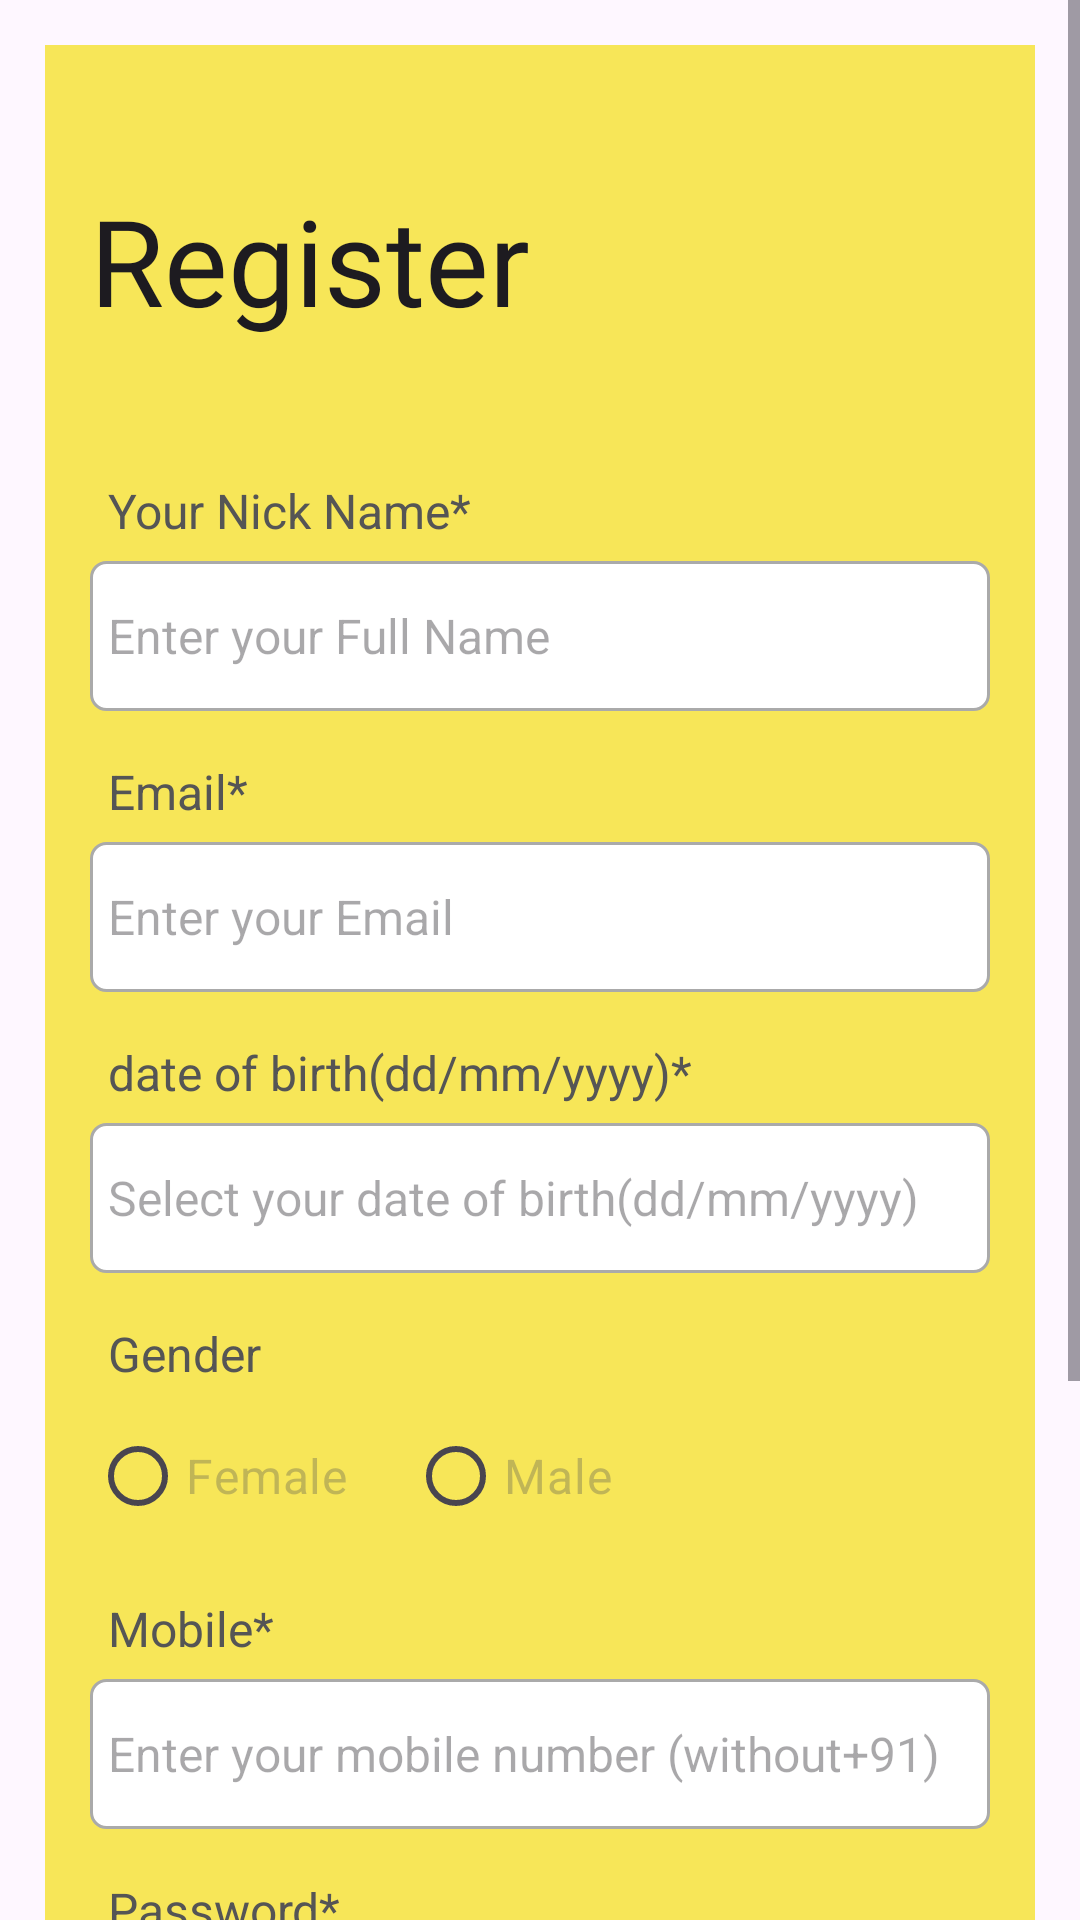

This screen was rendered from an Android layout file. Write that file and the resources it references.
<!-- AndroidManifest.xml: application theme Theme.Health -->
<!-- res/layout/activity_register.xml -->
<?xml version="1.0" encoding="utf-8"?>
<ScrollView xmlns:android="http://schemas.android.com/apk/res/android"
    xmlns:app="http://schemas.android.com/apk/res-auto"
    xmlns:tools="http://schemas.android.com/tools"
    android:layout_width="match_parent"
    android:layout_height="match_parent"
    tools:context=".Register"

    >
    <RelativeLayout
        android:layout_width="match_parent"
        android:layout_height="wrap_content"
        android:padding="15dp"
        android:layout_margin="15dp"
        android:background="@color/yellow">
        <TextView
            android:layout_width="250sp"
            android:layout_height="wrap_content"
            android:id="@+id/textView_register_head"
            android:layout_marginTop="30dp"
            android:layout_alignParentLeft="true"
            android:text="Register"

            android:fontFamily="@font/lemon"
            android:textSize="40sp"
            android:textAppearance="@style/TextAppearance.AppCompat.Headline"/>
        <TextView
            android:layout_width="match_parent"
            android:layout_height="wrap_content"
            android:id="@+id/textView_register_full_name"
            android:layout_below="@+id/textView_register_head"
            android:text="Your Nick Name*"
            android:textColor="#555555"
            android:padding="6dp"
            android:textSize="16sp"
            android:layout_marginTop="40dp"/>

        <EditText
            android:layout_width="match_parent"
            android:layout_height="50dp"
            android:id="@+id/editText_register_full_name"
            android:hint="Enter your Full Name"
            android:inputType="textPersonName"
            android:textSize="16sp"
            android:padding="6dp"
            android:layout_below="@+id/textView_register_full_name"
            android:background="@drawable/border"/>
        <TextView
            android:layout_width="match_parent"
            android:layout_height="wrap_content"
            android:id="@+id/textView_register_email"
            android:layout_below="@+id/editText_register_full_name"
            android:text="Email*"
            android:textColor="#555555"
            android:textSize="16sp"
            android:padding="6dp"
            android:layout_marginTop="10dp"/>

        <EditText
            android:layout_width="match_parent"
            android:layout_height="50dp"
            android:id="@+id/editText_register_email"
            android:hint="Enter your Email"
            android:inputType="textEmailAddress"
            android:textSize="16sp"
            android:padding="6dp"
            android:layout_below="@+id/textView_register_email"
            android:background="@drawable/border"/>
        <TextView
            android:layout_width="match_parent"
            android:layout_height="wrap_content"
            android:id="@+id/textView_register_dob"
            android:layout_below="@+id/editText_register_email"
            android:text="date of birth(dd/mm/yyyy)*"
            android:textColor="#555555"
            android:textSize="16sp"
            android:padding="6dp"
            android:layout_marginTop="10dp"/>

        <EditText
            android:layout_width="match_parent"
            android:layout_height="50dp"
            android:id="@+id/editText_register_dob"
            android:hint="Select your date of birth(dd/mm/yyyy)"
            android:focusable="false"
            android:inputType="date"
            android:textSize="16sp"
            android:padding="6dp"
            android:layout_below="@+id/textView_register_dob"
            android:background="@drawable/border"/>
        <TextView
            android:layout_width="match_parent"
            android:layout_height="wrap_content"
            android:id="@+id/textView_register_gender"
            android:layout_below="@+id/editText_register_dob"
            android:text="Gender"
            android:textColor="#555555"
            android:textSize="16sp"
            android:padding="6dp"
            android:layout_marginTop="10dp"/>

        <RadioGroup
            android:layout_width="match_parent"
            android:layout_height="wrap_content"
            android:orientation="horizontal"
            android:layout_below="@+id/textView_register_gender"
            android:id="@+id/radio_group_register_gender">
            <RadioButton
                android:layout_width="wrap_content"
                android:layout_height="wrap_content"
                android:id="@+id/radio_female"
                android:text="Female"
                android:textSize="16sp"
                android:textColor="#55555555"/>
            <RadioButton
                android:layout_width="wrap_content"
                android:layout_height="wrap_content"
                android:id="@+id/radio_male"
                android:text="Male"
                android:layout_marginLeft="20dp"
                android:textSize="16sp"
                android:textColor="#55555555"/>
        </RadioGroup>
            <TextView
                android:layout_width="match_parent"
                android:layout_height="wrap_content"
                android:id="@+id/textView_register_mobile"
                android:layout_below="@+id/radio_group_register_gender"
                android:text="Mobile*"
                android:textColor="#555555"
                android:textSize="16sp"
                android:padding="6dp"
                android:layout_marginTop="10dp"/>

            <EditText
                android:layout_width="match_parent"
                android:layout_height="50dp"
                android:id="@+id/editText_register_mobile"
                android:hint="Enter your mobile number (without+91)"
                android:inputType="phone"
                android:textSize="16sp"
                android:padding="6dp"
                android:layout_below="@+id/textView_register_mobile"
                android:background="@drawable/border"/>
        <TextView
            android:layout_width="match_parent"
            android:layout_height="wrap_content"
            android:id="@+id/textView_register_password"
            android:layout_below="@+id/editText_register_mobile"
            android:text="Password*"
            android:textColor="#555555"
            android:textSize="16sp"
            android:padding="6dp"
            android:layout_marginTop="10dp"/>

        <EditText
            android:layout_width="match_parent"
            android:layout_height="50dp"
            android:id="@+id/editText_register_password"
            android:hint="Enter your password"
            android:inputType="textPassword"
            android:textSize="16sp"
            android:padding="6dp"
            android:layout_below="@+id/textView_register_password"
            android:background="@drawable/border"/>
        <TextView
            android:layout_width="match_parent"
            android:layout_height="wrap_content"
            android:id="@+id/textView_register_confirm_password"
            android:layout_below="@+id/editText_register_password"
            android:text="Confirm Password*"
            android:textColor="#555555"
            android:textSize="16sp"
            android:padding="6dp"
            android:layout_marginTop="10dp"/>

        <EditText
            android:layout_width="match_parent"
            android:layout_height="50dp"
            android:id="@+id/editText_register_confirm_password"
            android:hint="Confirm your password"
            android:inputType="textPassword"
            android:textSize="16sp"
            android:padding="6dp"
            android:layout_below="@+id/textView_register_confirm_password"
            android:background="@drawable/border"/>
        <Button
            android:layout_width="match_parent"
            android:layout_height="wrap_content"
            android:layout_marginLeft="70dp"
            android:layout_marginRight="70dp"
            android:layout_below="@id/editText_register_confirm_password"
            android:layout_marginTop="30dp"
            android:id="@+id/button_register"
            android:text="Register"/>
        <ProgressBar
            android:layout_width="wrap_content"
            android:layout_height="wrap_content"
            android:id="@+id/progressBar"
            android:layout_centerHorizontal="true"
            android:layout_centerVertical="true"
            android:elevation="10dp"
            android:visibility="gone"/>





    </RelativeLayout>

</ScrollView>
<!-- resources referenced by this layout -->
<resources>
  <color name="yellow">#F7E658</color>
  <!-- drawable border (drawable) -->
  <?xml version="1.0" encoding="utf-8"?>
  <shape xmlns:android="http://schemas.android.com/apk/res/android">
  <solid android:color="@color/white"/>
      <stroke android:width="1dp" android:color="#AAAAAA"/>
      <corners android:radius= "5dp"/>
  </shape>
  <style name="Theme.Health" parent="Theme.Material3.Light" />
  <color name="white">#FFFFFFFF</color>
</resources>
